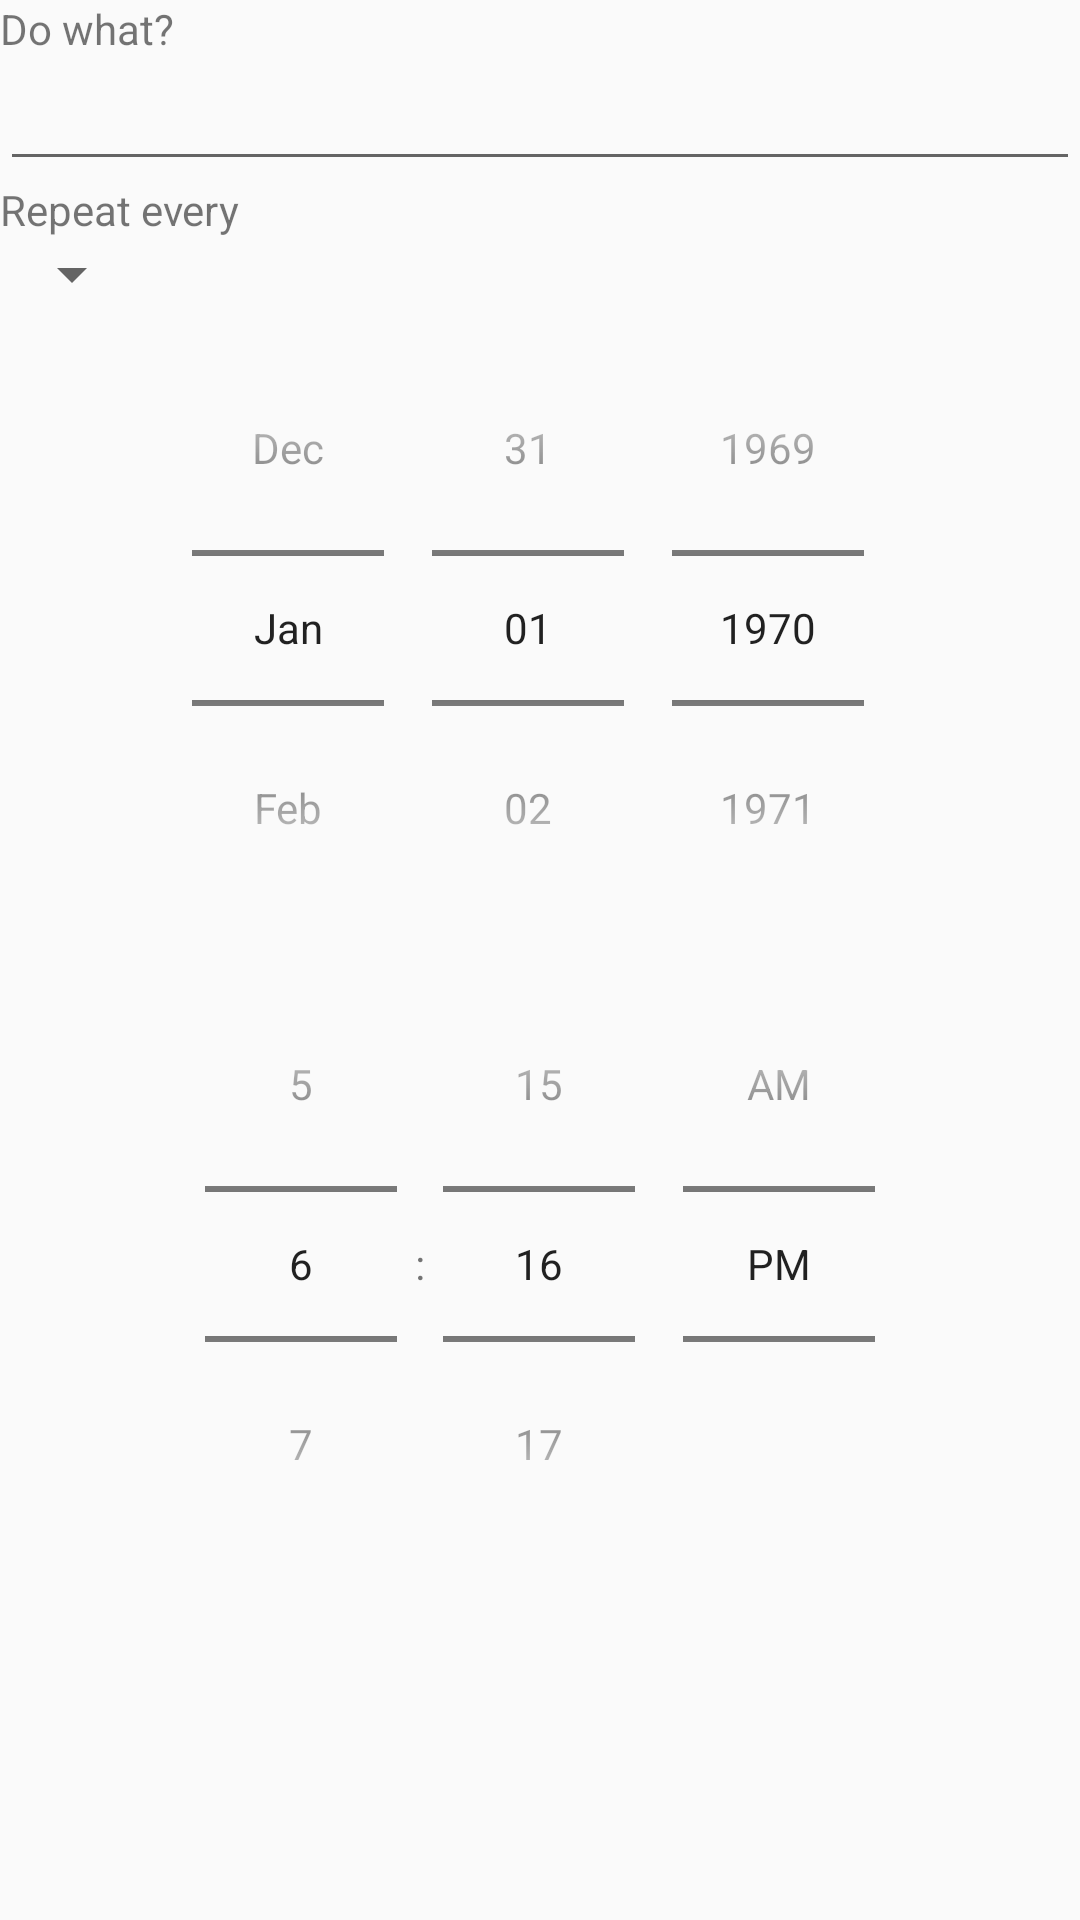

Reconstruct the res/layout file that produces this screen, plus the resources it refers to.
<!-- AndroidManifest.xml: application theme AppTheme -->
<!-- res/layout/dialog_todo_item.xml -->
<?xml version="1.0" encoding="utf-8"?>
<LinearLayout xmlns:android="http://schemas.android.com/apk/res/android"
    android:layout_width="match_parent"
    android:layout_height="match_parent"
    android:orientation="vertical">

    <TextView
        android:id="@+id/todo_text_label"
        android:layout_width="wrap_content"
        android:layout_height="wrap_content"
        android:labelFor="@id/todo_text"
        android:text="@string/todo_text_label" />

    <EditText
        android:id="@+id/todo_text"
        android:layout_width="match_parent"
        android:layout_height="wrap_content"
        android:inputType="text" />

    <TextView
        android:id="@+id/todo_period_label"
        android:layout_width="wrap_content"
        android:layout_height="wrap_content"
        android:labelFor="@id/todo_period"
        android:text="@string/todo_period_label" />

    <Spinner
        android:id="@+id/todo_period"
        android:layout_width="wrap_content"
        android:layout_height="wrap_content" />

    <DatePicker
        android:id="@+id/todo_date"
        android:layout_width="match_parent"
        android:layout_height="wrap_content"
        android:calendarViewShown="false"
        android:datePickerMode="spinner" />

    <TimePicker
        android:id="@+id/todo_time"
        android:layout_width="match_parent"
        android:layout_height="wrap_content"
        android:timePickerMode="spinner" />
</LinearLayout>
<!-- resources referenced by this layout -->
<resources>
  <string name="todo_period_label">Repeat every</string>
  <string name="todo_text_label">Do what?</string>
  <style name="AppTheme" parent="Theme.AppCompat.Light.NoActionBar">
          
          <item name="colorPrimary">@color/colorPrimary</item>
          <item name="colorPrimaryDark">@color/colorPrimaryDark</item>
          <item name="colorAccent">@color/colorAccent</item>
      </style>
  <!-- not gathered from this repository: default colours our renderer supplied (Android Studio template values) -->
  <color name="colorPrimary">#FF6200EE</color>
  <color name="colorPrimaryDark">#FF3700B3</color>
  <color name="colorAccent">#FF03DAC5</color>
</resources>
